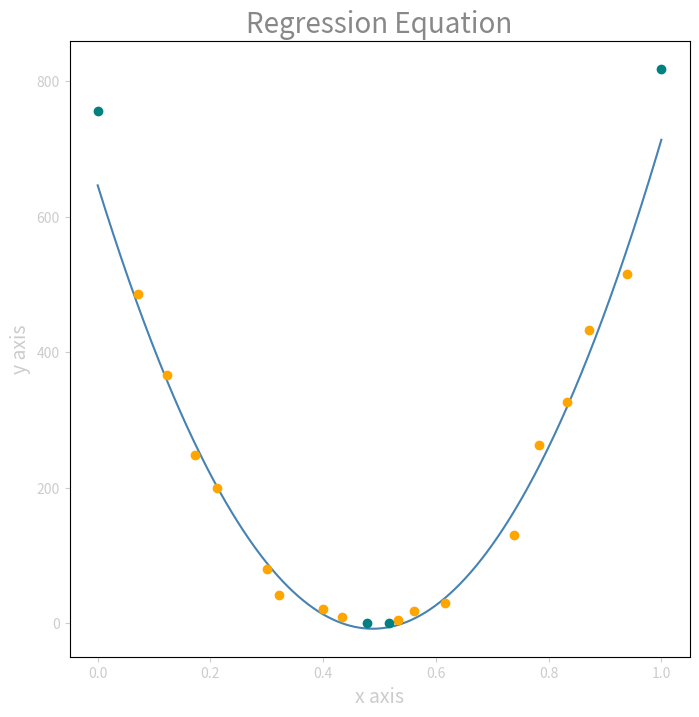
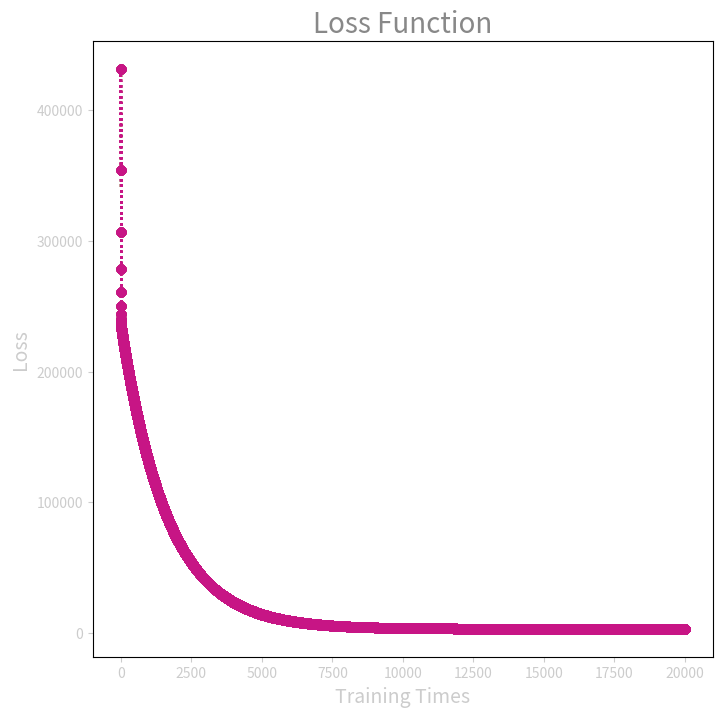

Generate these figures, in order, with matplotlib:
import numpy as np
import matplotlib.pyplot as plt

def regression_function_num(x, beta):
  ans = 0
  for i in range(len(beta)):
    ans += beta[i] * (x**i)
  return ans

def regression_function(arr_x, beta):
  LIST = []
  for i in range(len(arr_x)):
    ans = 0
    for j in range(len(beta)):
      ans += beta[j] * (arr_x[i]**j)
    LIST.append(ans)
  return np.array(LIST)

def loss_function(arr_x, arr_y, beta):
  e_2 = (arr_y - regression_function(arr_x, beta))**2
  return 0.5 * (np.sum(e_2))

def par_beta_function(arr_x, arr_y, beta):
  par_beta = []
  num = 0
  for i in range(len(beta)):
    num = - np.dot(arr_y - regression_function(arr_x, beta) , (arr_x**i))
    par_beta.append(num)
  return np.array(par_beta)

def gradient_descent(beta, eta, slope):
  return beta - eta*slope

def standardize(data):
  return (data - data.mean()) / data.std()

def normalize(data):
  return (data - data.min()) / (data.max() - data.min())

#original data
list_x = [8,-10,13,-16,23,-30,-34,45,-50,53,-57,62,-66,69,-75,81,-88,92,-2,5]
list_y = [5.7,8.8,18,21,30,42,80,130,200,263,248,327,367,433,486,515,756,818,0.6,1]
#type:list->array , divide training data & testing data
data_x = np.array(list_x)
data_y = np.array(list_y)
divide = int(len(data_x)*0.8)
train_x = data_x[:divide]
train_y = data_y[:divide]
check_x = data_x[divide:]
check_y = data_y[divide:]
#stdandardized data
data_x_std = standardize(data_x)
data_y_std = standardize(data_y)
train_x_std = data_x_std[divide:]
train_y_std = data_y_std[divide:]
check_x_std = data_x_std[:divide]
check_y_std = data_y_std[:divide]
#normalized data
data_x_norm = normalize(data_x)
data_y_norm = normalize(data_y)
train_x_norm = data_x_norm[:divide]
train_y_norm = data_y_norm[:divide]
check_x_norm = data_x_norm[divide:]
check_y_norm = data_y_norm[divide:]

#setting
power = 2
times = 20000
beta = np.random.random(size = (power + 1))
eta = np.full(len(beta),(10**-2))
#record initialize
loss_record = []

#regression
arr_x = train_x_norm
arr_y = train_y
for i in range(times):
  par_beta = par_beta_function(arr_x, arr_y, beta)
  beta = gradient_descent(beta, eta, par_beta)
  #record
  loss_record.append(loss_function(arr_x, arr_y, beta))
  
#draw
plt.figure(figsize = (8,8), dpi = 100)
plt.title("Regression Equation", fontsize=20, color="#888888") 
plt.xlabel("x axis", fontsize=14, color="#cccccc") 
plt.ylabel("y axis", fontsize=14, color="#cccccc")
plt.tick_params(axis='x', colors='#cccccc')
plt.tick_params(axis='y', colors='#cccccc') 
#draw regression equation
x = np.linspace(0,1,10000)
y = regression_function(x, beta)
plt.plot(x,y, color='STEELBLUE')
#draw data(dot)
plt.plot(arr_x,arr_y, "o", color="ORANGE")
plt.plot(check_x_norm,check_y, "o", color="teal")
plt.show()

#print regression equation
print('regression equation :  y = ',sep='',end='')
for i in range(len(beta)):
  if i==1:
    print(beta[i],'x',sep='',end='')
  elif i:
    print(beta[i],'x^',i,sep='',end='')
  else:
    print(beta[i],sep='',end='')
  if(len(beta)-i):
    print(' + ',sep='',end='')

#draw loss funtion
plt.figure(figsize=(8,8), dpi=100)
plt.title("Loss Function", fontsize=20, color="#888888") 
plt.xlabel("Training Times", fontsize=14, color="#cccccc") 
plt.ylabel("Loss", fontsize=14, color="#cccccc")
plt.tick_params(axis='x', colors='#cccccc')
plt.tick_params(axis='y', colors='#cccccc') 
for i in range(0, len(loss_record), int(len(loss_record) / 100)):
  plt.plot(loss_record, ':o', color='MEDIUMVIOLETRED')
plt.show()
